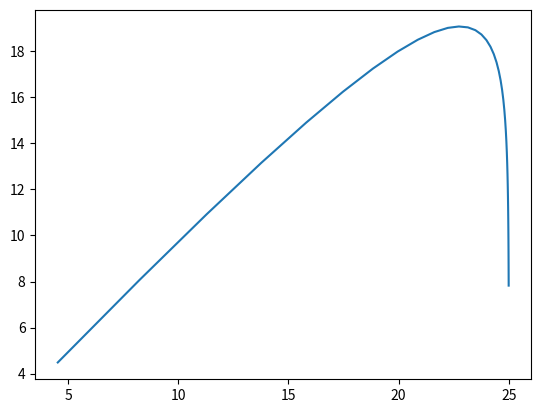

The script that saved this image:
"""calculate the motion of a projectile with air resistance based on the initial velocity, angle, mass, and drag coefficient"""
from scipy.integrate import odeint
import matplotlib.pyplot as plt

x= 0
y= 0
vx= 50
vy= 50
dt= 0.1
g= 9.81
c= 2
m= 1

def solveForNextPosition(x, y, vx, vy, dt, g, c, m):
    """solve for the next position of the projectile"""
    def deriv(y, t):
        Vx = y[1]
        Vy = y[3]
        return [Vx, -c*Vx/m, Vy, -g-c*Vy/m]
    y0 = [x, vx, y, vy]
    t = [0, dt]
    y = odeint(deriv, y0, t)
    return y[1,0], y[1,2], y[1,1], y[1,3]



xPlot = []
yPlot = []

clockSpeed = 60
for i in range(40):
    try:
        data = solveForNextPosition(x, y, vx, vy, dt, g, c, m)
        x = data[0]
        y = data[1]
        vx = data[2]
        vy = data[3]

        xPlot.append(x)
        yPlot.append(y)

    except:
        break
    
    

#plot the results
print (xPlot)
print (yPlot)
plt.plot(xPlot, yPlot)
plt.show()



